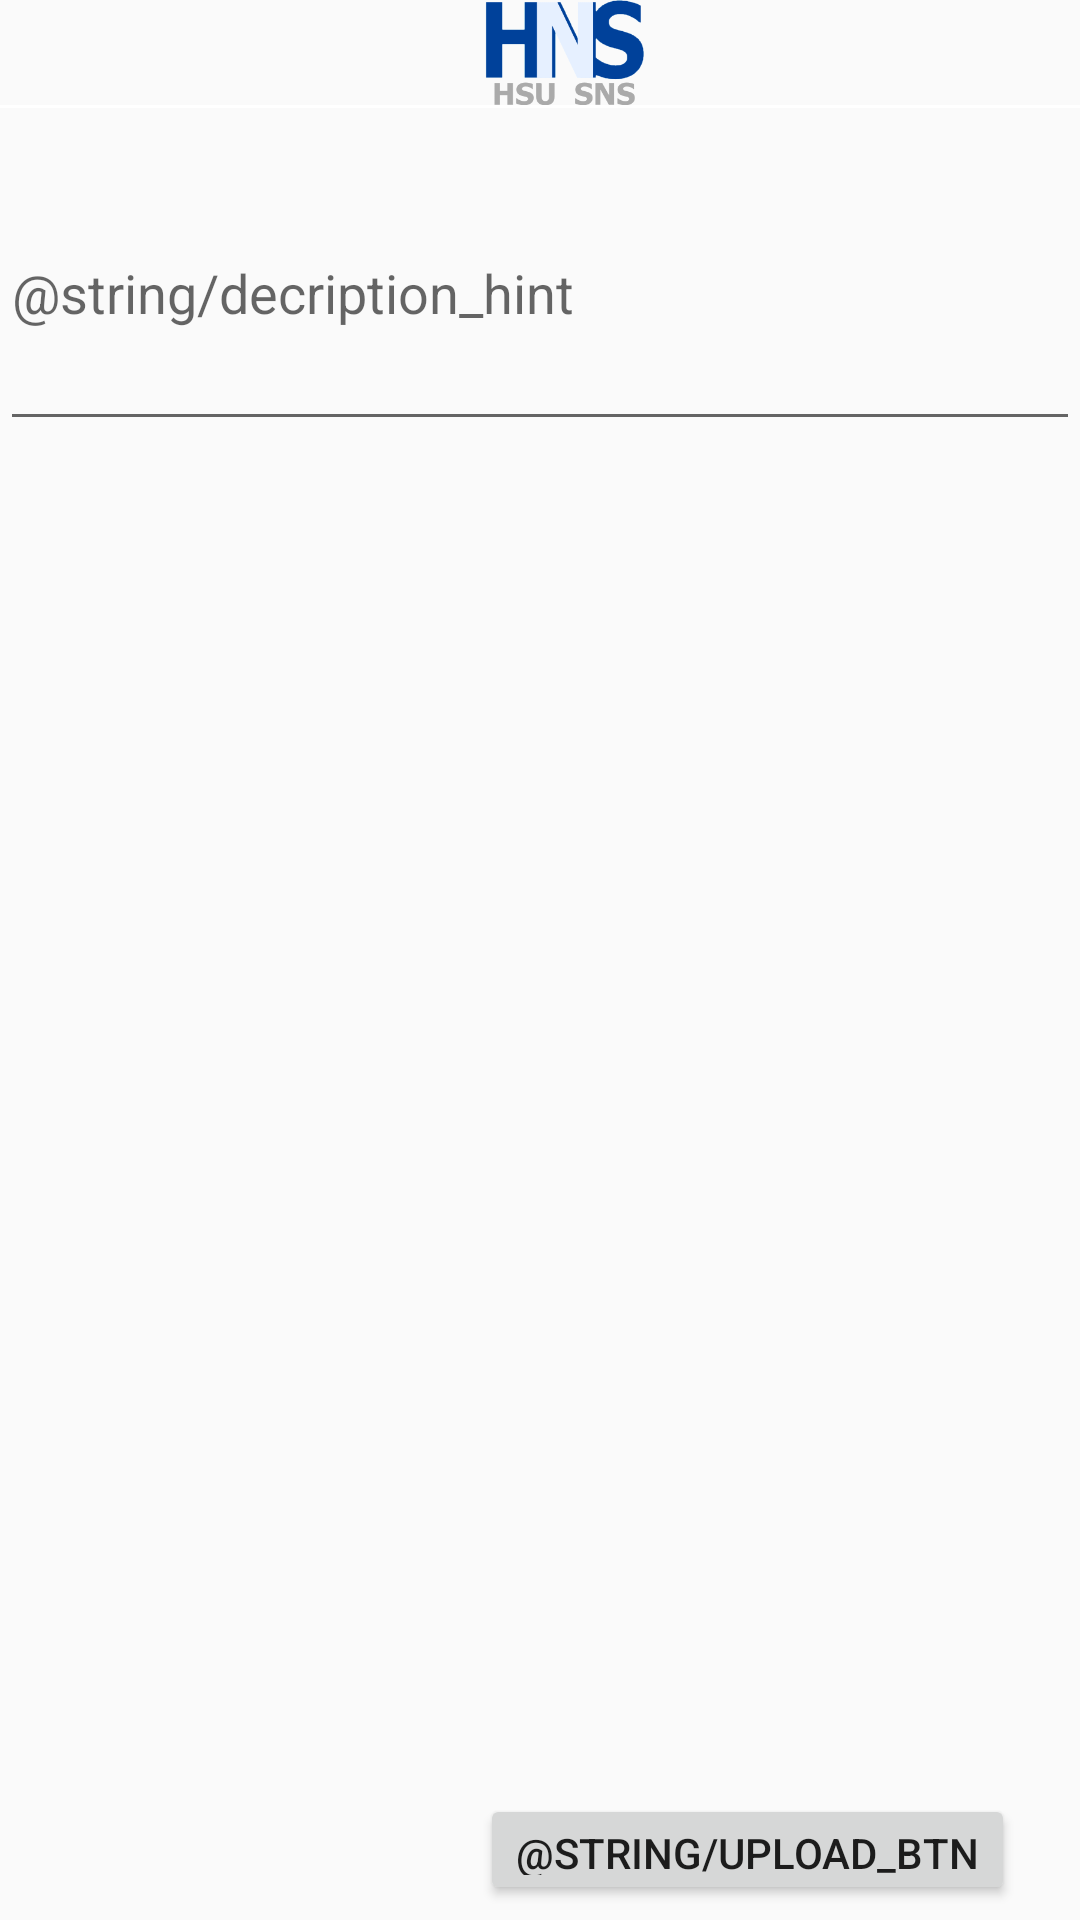

Layout XML and referenced resources for this Android screen:
<!-- AndroidManifest.xml: application theme FullScreenTheme -->
<!-- res/layout/activity_add_post.xml -->
<?xml version="1.0" encoding="utf-8"?>
<RelativeLayout
    xmlns:android="http://schemas.android.com/apk/res/android"
    xmlns:app="http://schemas.android.com/apk/res-auto"
    xmlns:tools="http://schemas.android.com/tools"
    android:layout_width="match_parent"
    android:layout_height="match_parent"
    tools:context=".navi.AddPostActivity">

    <androidx.appcompat.widget.Toolbar
        android:id="@+id/toolbar"
        android:layout_width="match_parent"
        android:layout_height="35dp">
        <ImageView
            android:src="@drawable/hsu_topic"
            android:layout_width="match_parent"
            android:layout_height="match_parent"/>
    </androidx.appcompat.widget.Toolbar>
    
    <LinearLayout
        android:id="@+id/toolbar_division"
        android:background="@color/white"
        android:layout_below="@+id/toolbar"
        android:orientation="horizontal"
        android:layout_width="match_parent"
        android:layout_height="1dp"/>

    <com.google.android.material.textfield.TextInputLayout
        android:id="@+id/editText"
        android:layout_below="@+id/toolbar_division"
        android:layout_width="match_parent"
        android:layout_height="wrap_content">
        <EditText

            android:id="@+id/editDescription"
            android:hint="@string/decription_hint"
            android:layout_width="match_parent"
            android:layout_height="100dp"/>
    </com.google.android.material.textfield.TextInputLayout>

    <ImageView
        android:id="@+id/addphotoImage"
        android:layout_width="390dp"
        android:layout_height="390dp"
        android:layout_below="@+id/editText"
        android:layout_marginStart="8dp"
        android:layout_marginTop="8dp"
        android:layout_marginEnd="8dp"
        android:layout_marginBottom="8dp" />

    <Button
        android:id="@+id/uploadBtn"
        android:layout_width="wrap_content"
        android:layout_height="wrap_content"
        android:layout_below="@id/addphotoImage"
        android:layout_marginStart="160dp"
        android:layout_marginTop="45dp"
        android:layout_marginEnd="5dp"
        android:layout_marginBottom="5dp"
        android:text="@string/upload_btn" />

</RelativeLayout>
<!-- resources referenced by this layout -->
<resources>
  <color name="white">#FFFFFFFF</color>
  <!-- drawable hsu_topic: png bitmap (drawable, 11118 bytes) -->
  <style name="FullScreenTheme" parent="Theme.AppCompat.Light.NoActionBar">
          <item name="android:windowFullscreen">true</item>
      </style>
</resources>
